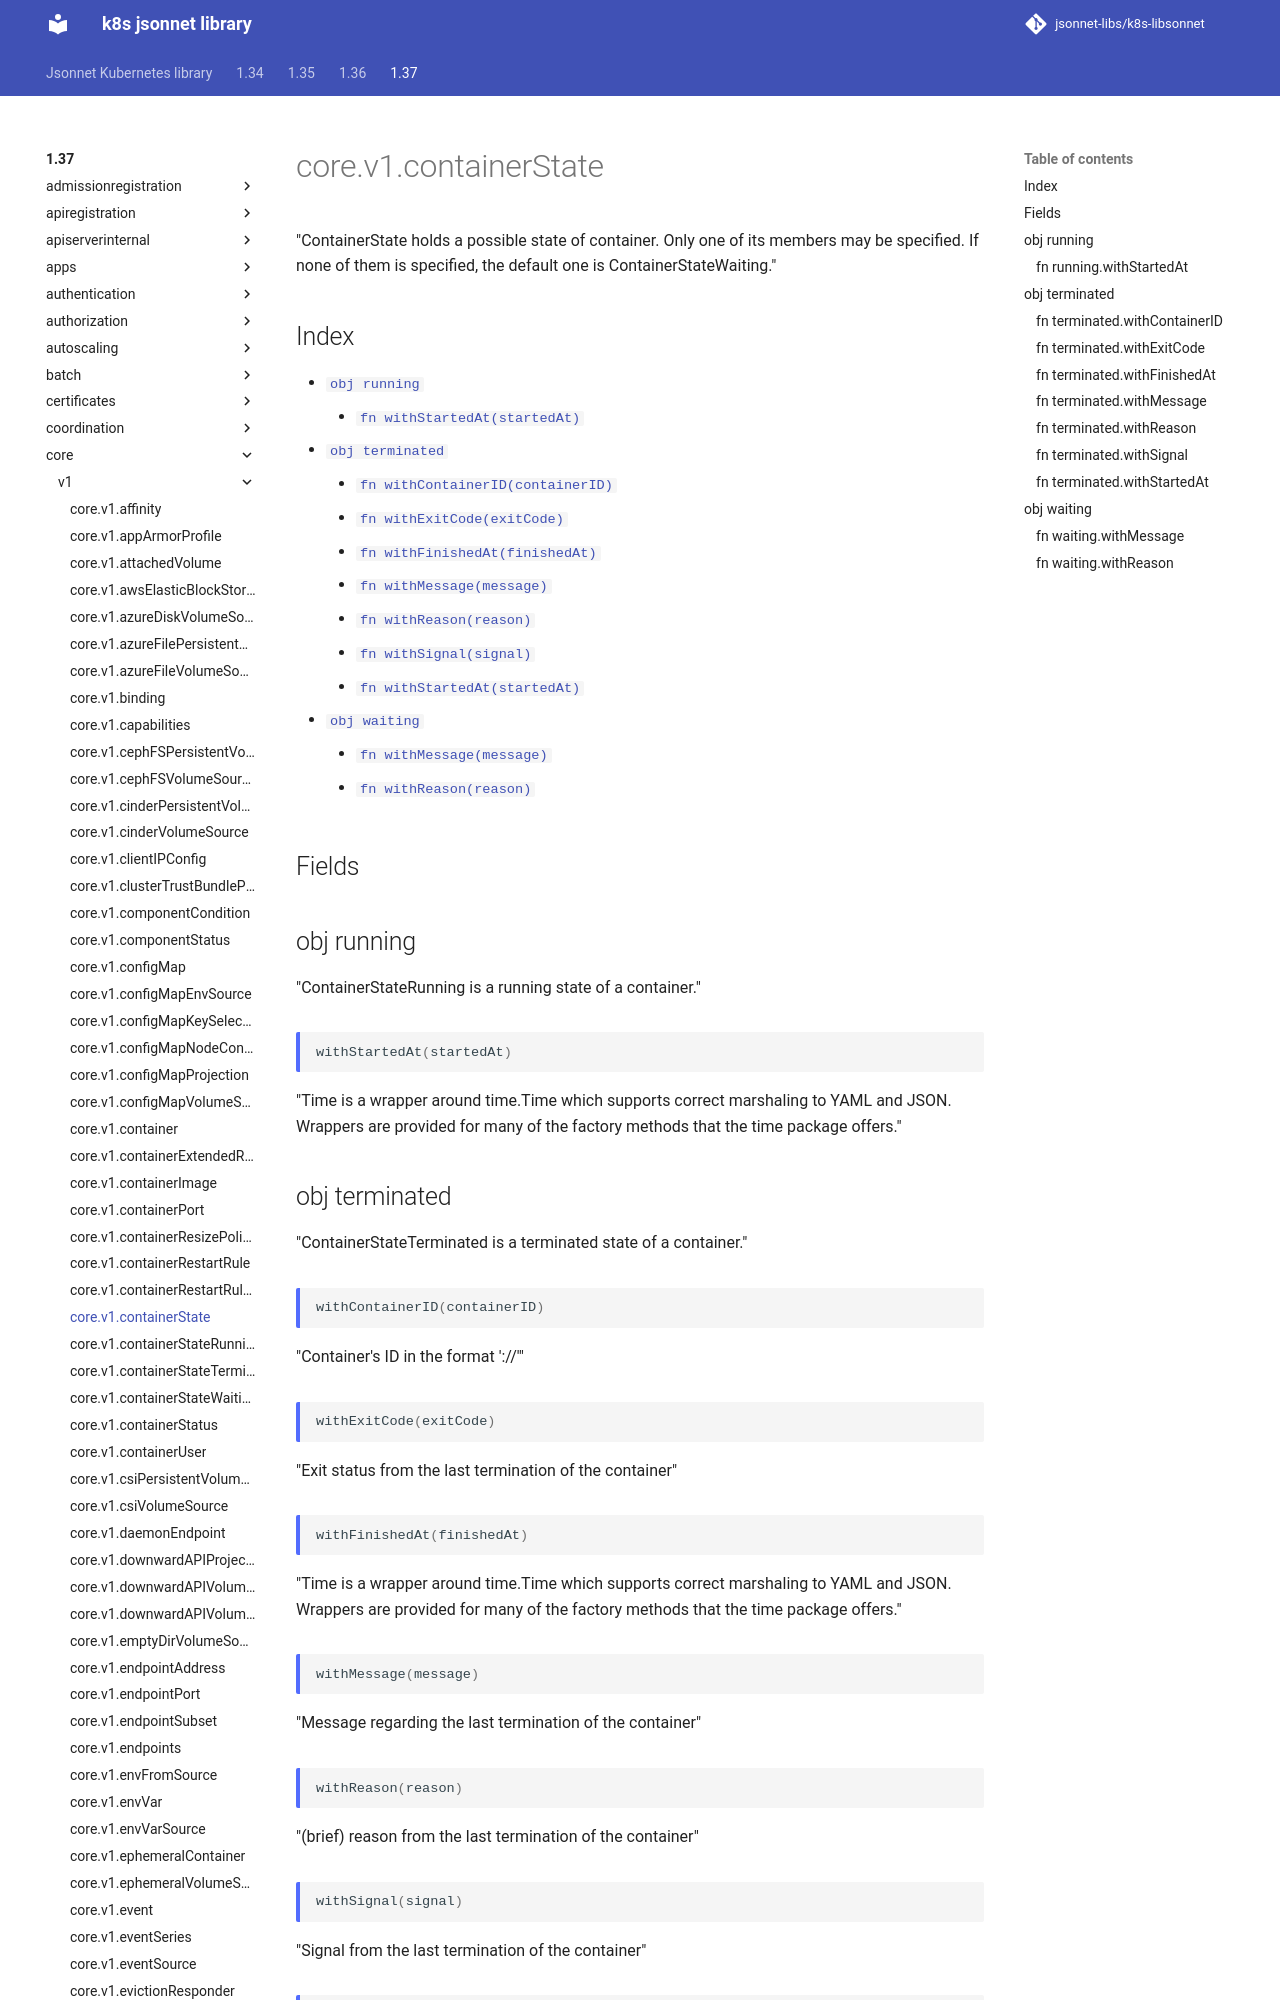

repository: jsonnet-libs/k8s-libsonnet · page: 1.37/core/v1/containerState/index.html · generator: mkdocs

---
permalink: /1.37/core/v1/containerState/
---

# core.v1.containerState

"ContainerState holds a possible state of container. Only one of its members may be specified. If none of them is specified, the default one is ContainerStateWaiting."
